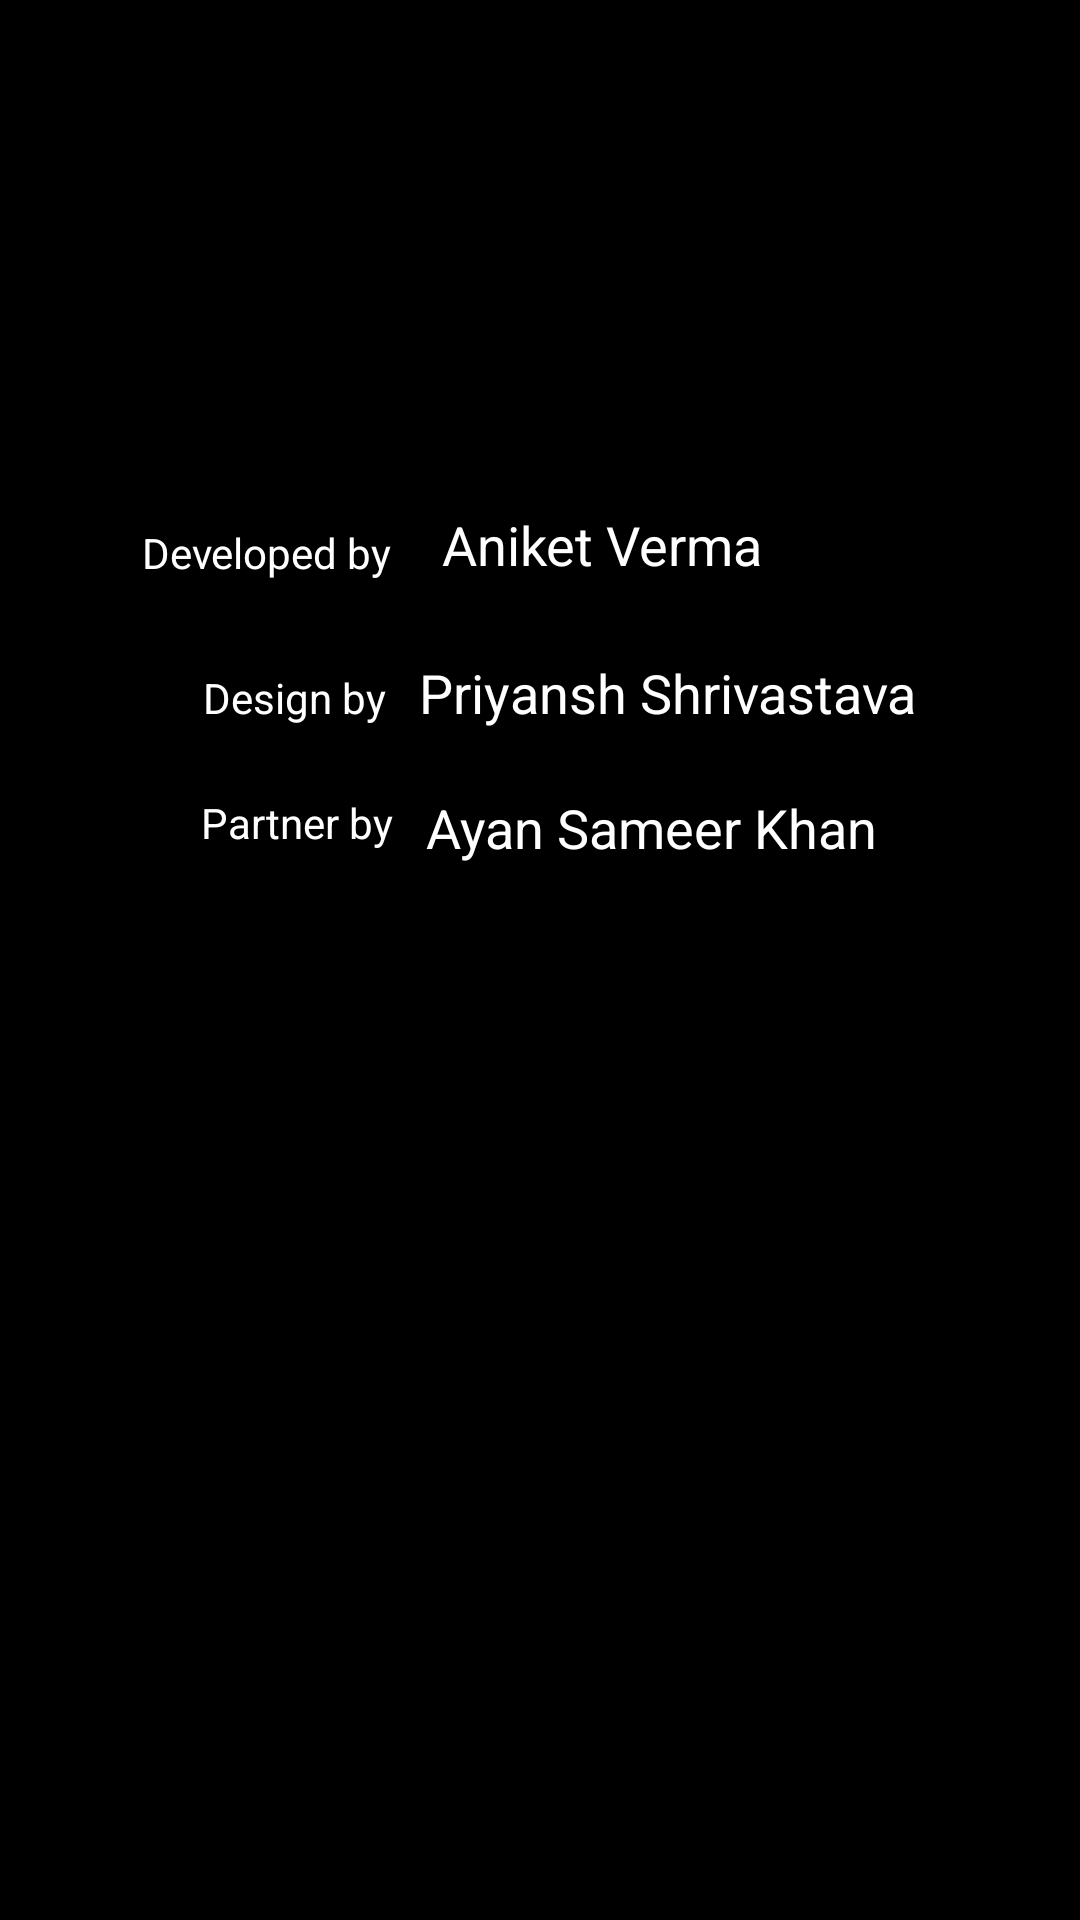

This screen was rendered from an Android layout file. Write that file and the resources it references.
<!-- AndroidManifest.xml: application theme SplashTheme -->
<!-- res/layout/frag_about.xml -->
<?xml version="1.0" encoding="utf-8"?>
<androidx.constraintlayout.widget.ConstraintLayout
    xmlns:android="http://schemas.android.com/apk/res/android"
    xmlns:app="http://schemas.android.com/apk/res-auto"
    xmlns:tools="http://schemas.android.com/tools"
    android:layout_width="match_parent"
    android:layout_height="match_parent"
    android:background="#000000">

    <TextView
        android:id="@+id/textView"
        android:layout_width="wrap_content"
        android:layout_height="wrap_content"
        android:text="Developed by"
        app:layout_constraintBottom_toBottomOf="parent"
        app:layout_constraintEnd_toEndOf="parent"
        app:layout_constraintHorizontal_bias="0.171"
        app:layout_constraintStart_toStartOf="parent"
        app:layout_constraintTop_toTopOf="parent"
        app:layout_constraintVertical_bias="0.281" />

    <TextView
        android:id="@+id/textView4"
        android:layout_width="wrap_content"
        android:layout_height="wrap_content"
        android:text="Design by"
        app:layout_constraintBottom_toBottomOf="parent"
        app:layout_constraintEnd_toEndOf="parent"
        app:layout_constraintHorizontal_bias="0.226"
        app:layout_constraintStart_toStartOf="parent"
        app:layout_constraintTop_toTopOf="parent"
        app:layout_constraintVertical_bias="0.359" />

    <TextView
        android:id="@+id/textView13"
        android:layout_width="wrap_content"
        android:layout_height="wrap_content"
        android:text="Partner by"
        app:layout_constraintBottom_toBottomOf="parent"
        app:layout_constraintEnd_toEndOf="parent"
        app:layout_constraintHorizontal_bias="0.226"
        app:layout_constraintStart_toStartOf="parent"
        app:layout_constraintTop_toTopOf="parent"
        app:layout_constraintVertical_bias="0.426" />

    <TextView
        android:id="@+id/textView3"
        android:layout_width="wrap_content"
        android:layout_height="wrap_content"
        android:text="Aniket Verma"
        android:textAppearance="@style/TextAppearance.AppCompat.Medium"
        app:layout_constraintBottom_toBottomOf="parent"
        app:layout_constraintEnd_toEndOf="parent"
        app:layout_constraintHorizontal_bias="0.582"
        app:layout_constraintStart_toStartOf="parent"
        app:layout_constraintTop_toTopOf="parent"
        app:layout_constraintVertical_bias="0.275" />

    <TextView
        android:id="@+id/textView6"
        android:layout_width="wrap_content"
        android:layout_height="wrap_content"
        android:text="Priyansh Shrivastava"
        android:textAppearance="@style/TextAppearance.AppCompat.Medium"
        app:layout_constraintBottom_toBottomOf="parent"
        app:layout_constraintEnd_toEndOf="parent"
        app:layout_constraintHorizontal_bias="0.72"
        app:layout_constraintStart_toStartOf="parent"
        app:layout_constraintTop_toTopOf="parent"
        app:layout_constraintVertical_bias="0.355" />

    <TextView
        android:id="@+id/textView14"
        android:layout_width="wrap_content"
        android:layout_height="wrap_content"
        android:text="Ayan Sameer Khan"
        android:textAppearance="@style/TextAppearance.AppCompat.Medium"
        app:layout_constraintBottom_toBottomOf="parent"
        app:layout_constraintEnd_toEndOf="parent"
        app:layout_constraintHorizontal_bias="0.679"
        app:layout_constraintStart_toStartOf="parent"
        app:layout_constraintTop_toTopOf="parent"
        app:layout_constraintVertical_bias="0.428" />
</androidx.constraintlayout.widget.ConstraintLayout>
<!-- resources referenced by this layout -->
<resources>
  <style name="SplashTheme" parent="Theme.AppCompat.Light.NoActionBar">
          
          <item name="colorPrimary">@color/colorPrimary</item>
          <item name="colorPrimaryDark">@color/colorPrimaryDark</item>
          <item name="colorAccent">@color/colorAccent</item>
          <item name="android:textColor">#FFFFFF</item>
      </style>
  <color name="colorPrimary">#D2000000</color>
  <color name="colorPrimaryDark">#020000</color>
  <color name="colorAccent">#FFFFFF</color>
</resources>
